Labelled photos from "dataset", an image-classification folder in samuelchaparro1233/Lab3_CNN_Gesture_Robotics. The possible labels are: 0 dedos, 1 dedo, 2 dedos, 3 dedos, 4 dedos.

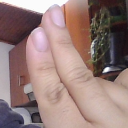
Label: 2 dedos

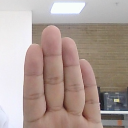
Label: 4 dedos

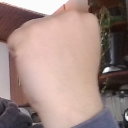
Label: 0 dedos

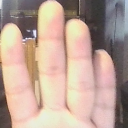
Label: 4 dedos

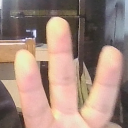
Label: 3 dedos

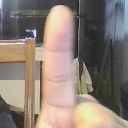
Label: 1 dedo
